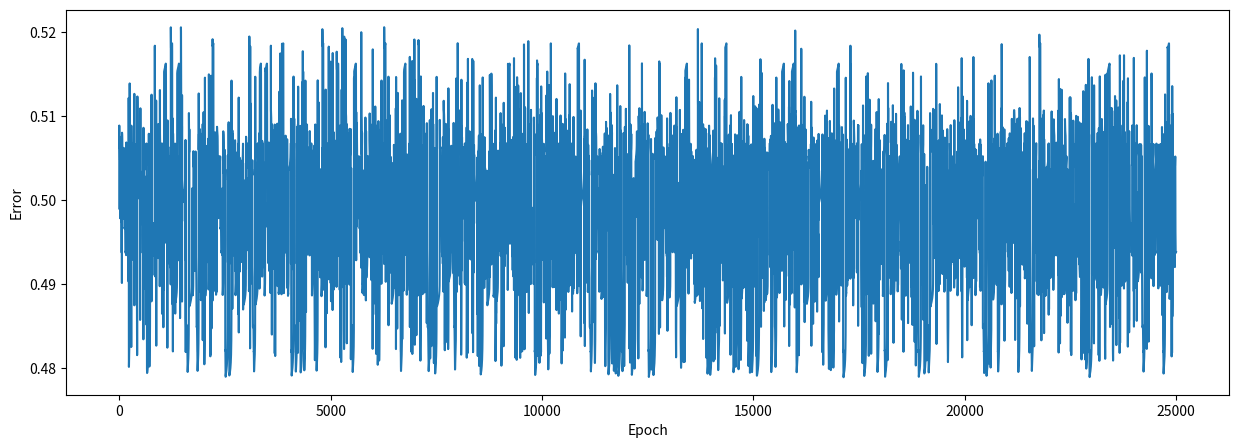

Source code (Python):
import numpy as np # helps with the math
import matplotlib.pyplot as plt # to plot error during training

# input data
inputs = x = np.random.uniform(-1.5, 1.5, size=[1000,2])
# output data
outputs = np.array(list(map(lambda x: [int(x[0]**2 + x[1]**2 <= 1)], x)))

print(inputs[0], outputs);

# create NeuralNetwork class
class NeuralNetwork:

    # intialize variables in class
    def __init__(self, inputs, outputs):
        self.inputs  = inputs
        self.outputs = outputs
        # initialize weights as .50 for simplicity
        self.weights = np.array([[.50], [.50]])
        self.error_history = []
        self.epoch_list = []

    #activation function ==> S(x) = 1/1+e^(-x)
    def sigmoid(self, x, deriv=False):
        if deriv == True:
            return x * (1 - x)
        return 1 / (1 + np.exp(-x))

    # data will flow through the neural network.
    def feed_forward(self):
        self.hidden = self.sigmoid(np.dot(self.inputs, self.weights))

    # going backwards through the network to update weights
    def backpropagation(self):
        self.error  = self.outputs - self.hidden
        delta = self.error * self.sigmoid(self.hidden, deriv=True)
        self.weights += np.dot(self.inputs.T, delta)

    # train the neural net for 25,000 iterations
    def train(self, epochs=25000):
        for epoch in range(epochs):
            # flow forward and produce an output
            self.feed_forward()
            # go back though the network to make corrections based on the output
            self.backpropagation()    
            # keep track of the error history over each epoch
            self.error_history.append(np.average(np.abs(self.error)))
            self.epoch_list.append(epoch)

    # function to predict output on new and unseen input data                               
    def predict(self, new_input):
        prediction = self.sigmoid(np.dot(new_input, self.weights))
        return prediction

# create neural network   
NN = NeuralNetwork(inputs, outputs)
# train neural network
NN.train()

# create two new examples to predict                                   
example = np.array([[0.5, 0.5]])
example_2 = np.array([[1.2, 1.2]])

# print the predictions for both examples                                   
print(NN.predict(example))
print(NN.predict(example_2))

# plot the error over the entire training duration
plt.figure(figsize=(15,5))
plt.plot(NN.epoch_list, NN.error_history)
plt.xlabel('Epoch')
plt.ylabel('Error')
plt.show()